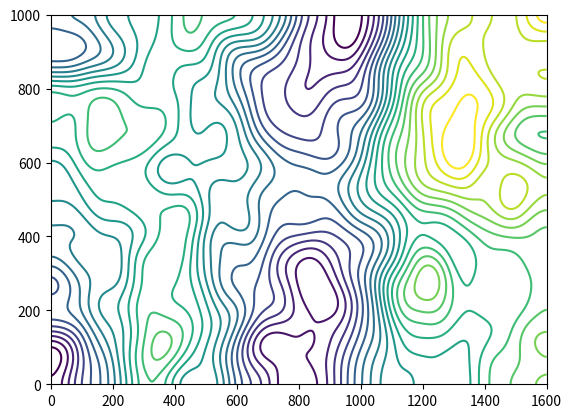

The script that saved this image:
# Laver et originalt højdekurve-mønster (topografisk kort) som SVG.
import numpy as np, matplotlib
matplotlib.use("Agg")
import matplotlib.pyplot as plt
from scipy.ndimage import gaussian_filter
rng = np.random.default_rng(7)
W, H, N = 1600, 1000, 400          # svg-størrelse og gitteropløsning
gy, gx = int(N * H / W), N
z = gaussian_filter(rng.normal(size=(gy, gx)), 30) * 3.2
z += gaussian_filter(rng.normal(size=(gy, gx)), 12) * 0.45
z = (z - z.min()) / (z.max() - z.min())
niveauer = np.linspace(0.05, 0.95, 20)
fig = plt.figure(); cs = plt.contour(np.linspace(0, W, gx), np.linspace(0, H, gy), z, levels=niveauer)
stier = []
for i, segs in enumerate(cs.allsegs):
    stiplet = i % 4 == 2
    for seg in segs:
        if len(seg) < 12: continue
        seg = seg[::3]
        d = "M" + " L".join(f"{x:.0f} {y:.0f}" for x, y in seg)
        stier.append((d, stiplet, 1.6 if i % 4 == 0 else 1.1))
plt.close(fig)
def svg(farve):
    ud = [f'<svg xmlns="http://www.w3.org/2000/svg" viewBox="0 0 {W} {H}" preserveAspectRatio="xMidYMid slice" fill="none" stroke="{farve}" stroke-linecap="round" stroke-linejoin="round">']
    for d, stiplet, b in stier:
        ud.append(f'<path d="{d}" stroke-width="{b}"' + (' stroke-dasharray="6 7"' if stiplet else "") + "/>")
    return "".join(ud) + "</svg>"
open("topo.svg", "w").write(svg("#ffffff"))
print(len(stier), "kurver,", round(len(svg("#fff")) / 1024), "KB")

# ---- Små lys der kører langs udvalgte kurver ----
import sys
hastighed = float(sys.argv[1]) if len(sys.argv) > 1 else 1.0   # 1 = rigtigt tempo, 3 = tre gange hurtigere
def laengde(d):
    pts = [tuple(map(float, p.strip().lstrip("ML").split())) for p in d.replace("M", "L").split("L") if p.strip()]
    return sum(((pts[i][0]-pts[i-1][0])**2 + (pts[i][1]-pts[i-1][1])**2) ** 0.5 for i in range(1, len(pts)))
kandidater = sorted([s for s in stier if not s[1]], key=lambda s: -laengde(s[0]))
antal = int(sys.argv[2]) if len(sys.argv) > 2 else 14
valgte = kandidater[:antal]
rng2 = np.random.default_rng(3)
ud = [f'<svg xmlns="http://www.w3.org/2000/svg" viewBox="0 0 {W} {H}" preserveAspectRatio="xMidYMid slice" fill="none" stroke-linecap="round">',
      '<defs><filter id="glod" x="-20%" y="-20%" width="140%" height="140%"><feGaussianBlur stdDeviation="3"/></filter></defs><style>',
      '.l{animation:koer var(--t) linear infinite;animation-delay:var(--d)} .h{animation:koerh var(--t) linear infinite;animation-delay:var(--d)}',
      '@keyframes koer{from{stroke-dashoffset:1000}to{stroke-dashoffset:0}} @keyframes koerh{from{stroke-dashoffset:946}to{stroke-dashoffset:-54}}',
      '@media (prefers-reduced-motion:reduce){.l,.h{animation:none}}</style>']
for i, (d, _, b) in enumerate(valgte):
    t = laengde(d) / rng2.uniform(55, 85) / hastighed       # sekunder pr. omgang ud fra kurvens længde
    forsink = -rng2.uniform(0, t)
    stil = f'style="--t:{t:.1f}s;--d:{forsink:.1f}s"'
    if rng2.random() < 0.5: d = "M" + " L".join(reversed(d[1:].split(" L")))   # nogle kører den anden vej
    ud.append(f'<path class="l" d="{d}" pathLength="1000" stroke="#ffffff" stroke-width="2" stroke-dasharray="60 940" opacity=".28" {stil}/>')
    ud.append(f'<path class="h" d="{d}" pathLength="1000" stroke="#ffffff" stroke-width="6" stroke-dasharray="6 994" opacity=".9" filter="url(#glod)" {stil}/>')
    ud.append(f'<path class="h" d="{d}" pathLength="1000" stroke="#ffffff" stroke-width="2.2" stroke-dasharray="6 994" {stil}/>')
ud.append("</svg>")
navn = sys.argv[3] if len(sys.argv) > 3 else ("topo_lys.svg" if hastighed == 1 else "topo_lys_hurtig.svg")
open(navn, "w").write("".join(ud))
print(navn, len(valgte), "lys,", round(len("".join(ud)) / 1024), "KB")
